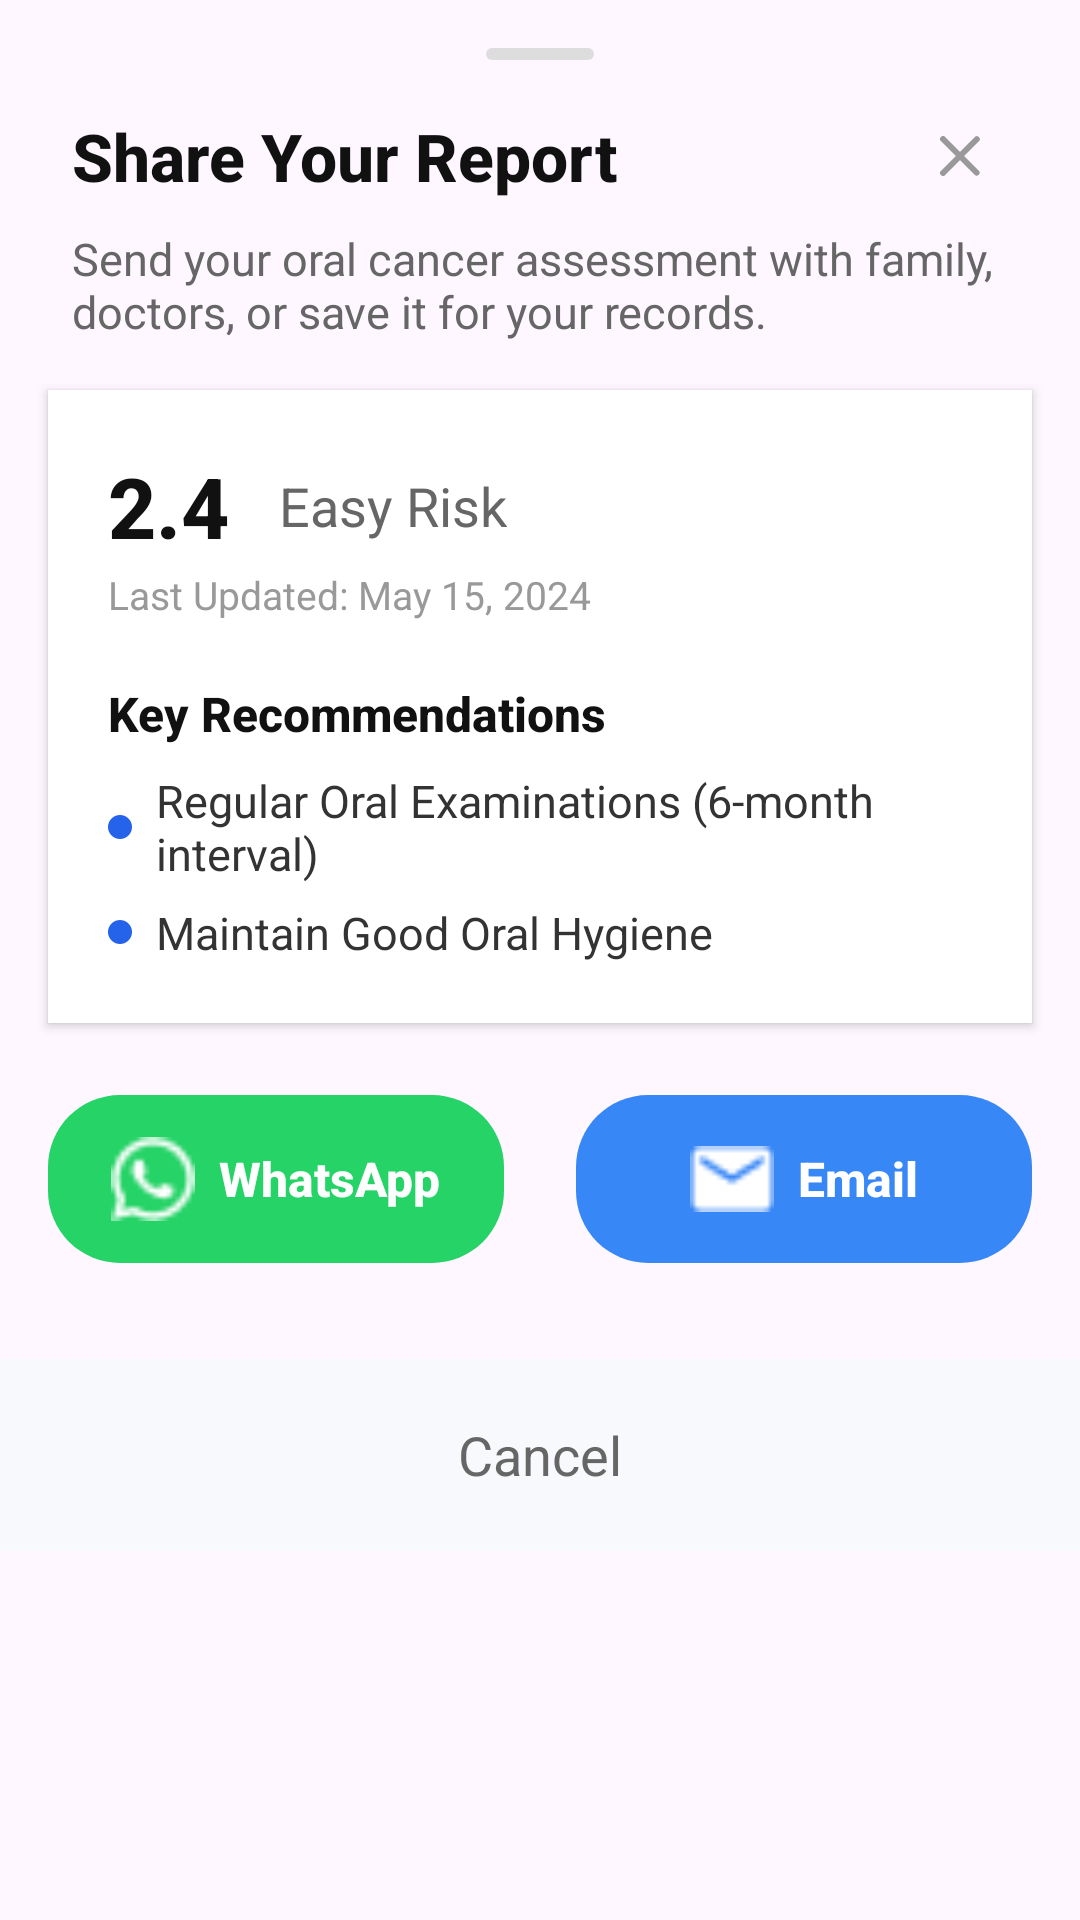

Android layout source for this screen:
<!-- AndroidManifest.xml: application theme Theme.Echohealth -->
<!-- res/layout/activity_popupshare.xml -->
<?xml version="1.0" encoding="utf-8"?>
<LinearLayout xmlns:android="http://schemas.android.com/apk/res/android"
    xmlns:app="http://schemas.android.com/apk/res-auto"
    android:id="@+id/bottomSheetRoot"
    android:layout_width="match_parent"
    android:layout_height="wrap_content"
    android:orientation="vertical"
    android:background="@drawable/bg_bottom_sheet_16dp"
    android:paddingStart="0dp"
    android:paddingEnd="0dp"
    android:paddingTop="0dp"
    android:paddingBottom="0dp"
    android:elevation="8dp">

    
    <View
        android:layout_width="36dp"
        android:layout_height="4dp"
        android:layout_gravity="center_horizontal"
        android:background="@drawable/bg_drag_handle_rounded"
        android:layout_marginTop="16dp"
        android:layout_marginBottom="16dp" />

    
    <RelativeLayout
        android:layout_width="match_parent"
        android:layout_height="wrap_content"
        android:paddingStart="24dp"
        android:paddingEnd="24dp">

        <TextView
            android:id="@+id/tvTitle"
            android:layout_width="wrap_content"
            android:layout_height="wrap_content"
            android:text="Share Your Report"
            android:textColor="#111111"
            android:textSize="22sp"
            android:textStyle="bold"
            android:fontFamily="sans-serif-medium"
            android:layout_alignParentStart="true"
            android:layout_centerVertical="true" />

        <ImageButton
            android:id="@+id/btnClose"
            android:layout_width="32dp"
            android:layout_height="32dp"
            android:background="?android:attr/selectableItemBackgroundBorderless"
            android:src="@drawable/ic_close"
            android:contentDescription="@string/desc_close"
            android:layout_alignParentEnd="true"
            android:layout_centerVertical="true"
            android:padding="6dp"
            app:tint="#999999" />
    </RelativeLayout>

    
    <TextView
        android:id="@+id/tvSubtitle"
        android:layout_width="match_parent"
        android:layout_height="wrap_content"
        android:text="Send your oral cancer assessment with family, doctors, or save it for your records."
        android:textColor="#666666"
        android:textSize="15sp"
        android:fontFamily="sans-serif"
        android:layout_marginTop="8dp"
        android:layout_marginBottom="16dp"
        android:paddingStart="24dp"
        android:paddingEnd="24dp" />

    
    <LinearLayout
        android:layout_width="match_parent"
        android:layout_height="wrap_content"
        android:orientation="vertical"
        android:background="#FFFFFF"
        android:padding="20dp"
        android:layout_marginBottom="24dp"
        android:layout_marginStart="16dp"
        android:layout_marginEnd="16dp"
        android:elevation="2dp"
        android:clipToOutline="true"
        android:id="@+id/reportCard"
        android:backgroundTint="#FFFFFF">

        <LinearLayout
            android:layout_width="match_parent"
            android:layout_height="wrap_content"
            android:orientation="horizontal"
            android:gravity="center_vertical">

            <TextView
                android:id="@+id/tvScore"
                android:layout_width="wrap_content"
                android:layout_height="wrap_content"
                android:text="2.4"
                android:textColor="#111111"
                android:textSize="28sp"
                android:textStyle="bold"
                android:fontFamily="sans-serif-medium" />

            <TextView
                android:id="@+id/tvRiskLevel"
                android:layout_width="wrap_content"
                android:layout_height="wrap_content"
                android:text="  Easy Risk"
                android:textColor="#666666"
                android:textSize="18sp"
                android:fontFamily="sans-serif"
                android:layout_marginStart="8dp" />
        </LinearLayout>

        <TextView
            android:id="@+id/tvLastUpdated"
            android:layout_width="wrap_content"
            android:layout_height="wrap_content"
            android:text="Last Updated: May 15, 2024"
            android:textColor="#999999"
            android:textSize="13sp"
            android:fontFamily="sans-serif"
            android:layout_marginTop="2dp"
            android:layout_marginBottom="12dp" />

        <TextView
            android:id="@+id/tvKeyRecommendations"
            android:layout_width="wrap_content"
            android:layout_height="wrap_content"
            android:text="Key Recommendations"
            android:textColor="#111111"
            android:textSize="16sp"
            android:textStyle="bold"
            android:fontFamily="sans-serif-medium"
            android:layout_marginTop="8dp"
            android:layout_marginBottom="8dp" />

        
        <LinearLayout
            android:layout_width="match_parent"
            android:layout_height="wrap_content"
            android:orientation="vertical">

            <LinearLayout
                android:layout_width="match_parent"
                android:layout_height="wrap_content"
                android:orientation="horizontal"
                android:layout_marginBottom="6dp">

                <ImageView
                    android:layout_width="8dp"
                    android:layout_height="8dp"
                    android:src="@drawable/ic_blue_bullet"
                    android:layout_gravity="center_vertical"
                    android:layout_marginEnd="8dp" />

                <TextView
                    android:layout_width="wrap_content"
                    android:layout_height="wrap_content"
                    android:text="Regular Oral Examinations (6-month interval)"
                    android:textColor="#333333"
                    android:textSize="15sp"
                    android:fontFamily="sans-serif" />
            </LinearLayout>

            <LinearLayout
                android:layout_width="match_parent"
                android:layout_height="wrap_content"
                android:orientation="horizontal">

                <ImageView
                    android:layout_width="8dp"
                    android:layout_height="8dp"
                    android:src="@drawable/ic_blue_bullet"
                    android:layout_gravity="center_vertical"
                    android:layout_marginEnd="8dp" />

                <TextView
                    android:layout_width="wrap_content"
                    android:layout_height="wrap_content"
                    android:text="Maintain Good Oral Hygiene"
                    android:textColor="#333333"
                    android:textSize="15sp"
                    android:fontFamily="sans-serif" />
            </LinearLayout>
        </LinearLayout>
    </LinearLayout>

    
    <LinearLayout
        android:layout_width="match_parent"
        android:layout_height="wrap_content"
        android:orientation="horizontal"
        android:gravity="center"
        android:layout_marginBottom="32dp"
        android:paddingStart="16dp"
        android:paddingEnd="16dp">

        
        <LinearLayout
            android:id="@+id/btnWhatsApp"
            android:layout_width="0dp"
            android:layout_height="56dp"
            android:layout_weight="1"
            android:orientation="horizontal"
            android:gravity="center"
            android:background="@drawable/bg_whatsapp_rounded_24dp"
            android:layout_marginEnd="12dp"
            android:clickable="true"
            android:focusable="true"
            android:foreground="?android:attr/selectableItemBackground">

            <ImageView
                android:layout_width="28dp"
                android:layout_height="28dp"
                android:src="@drawable/whatsapp"
                android:contentDescription="@string/desc_whatsapp"
                android:layout_marginEnd="8dp" />

            <TextView
                android:layout_width="wrap_content"
                android:layout_height="wrap_content"
                android:text="WhatsApp"
                android:textColor="#FFFFFF"
                android:textSize="16sp"
                android:textStyle="bold"
                android:fontFamily="sans-serif-medium" />
        </LinearLayout>

        
        <LinearLayout
            android:id="@+id/btnEmail"
            android:layout_width="0dp"
            android:layout_height="56dp"
            android:layout_weight="1"
            android:orientation="horizontal"
            android:gravity="center"
            android:background="@drawable/bg_email_rounded_24dp"
            android:layout_marginStart="12dp"
            android:clickable="true"
            android:focusable="true"
            android:foreground="?android:attr/selectableItemBackground">

            <ImageView
                android:layout_width="28dp"
                android:layout_height="28dp"
                android:src="@drawable/ema"
                android:contentDescription="@string/desc_email"
                android:layout_marginEnd="8dp" />

            <TextView
                android:layout_width="wrap_content"
                android:layout_height="wrap_content"
                android:text="Email"
                android:textColor="#FFFFFF"
                android:textSize="16sp"
                android:textStyle="bold"
                android:fontFamily="sans-serif-medium" />
        </LinearLayout>
    </LinearLayout>

    
    <LinearLayout
        android:layout_width="match_parent"
        android:layout_height="64dp"
        android:background="#F8F9FC"
        android:gravity="center">
        <TextView
            android:id="@+id/btnCancel"
            android:layout_width="wrap_content"
            android:layout_height="wrap_content"
            android:text="Cancel"
            android:textColor="#666666"
            android:textSize="18sp"
            android:fontFamily="sans-serif"
            android:gravity="center"
            android:clickable="true"
            android:focusable="true" />
    </LinearLayout>
</LinearLayout>
<!-- resources referenced by this layout -->
<resources>
  <!-- drawable bg_drag_handle_rounded (drawable) -->
  <?xml version="1.0" encoding="utf-8"?>
  <shape xmlns:android="http://schemas.android.com/apk/res/android">
      <solid android:color="#DDDDDD"/>
      <corners android:radius="2dp"/>
  </shape>
  <!-- drawable bg_email_rounded_24dp (drawable) -->
  <?xml version="1.0" encoding="utf-8"?>
  <shape xmlns:android="http://schemas.android.com/apk/res/android">
      <solid android:color="#3887F6"/>
      <corners android:radius="24dp"/>
  </shape>
  <!-- drawable bg_whatsapp_rounded_24dp (drawable) -->
  <?xml version="1.0" encoding="utf-8"?>
  <shape xmlns:android="http://schemas.android.com/apk/res/android">
      <solid android:color="#25D366"/>
      <corners android:radius="24dp"/>
  </shape>
  <!-- drawable ema: png bitmap (drawable, 302 bytes) -->
  <!-- drawable ic_blue_bullet (drawable) -->
  <?xml version="1.0" encoding="utf-8"?>
  <shape xmlns:android="http://schemas.android.com/apk/res/android" android:shape="oval">
      <size android:width="8dp" android:height="8dp"/>
      <solid android:color="#2563EB"/>
  </shape>
  <!-- drawable ic_close (drawable) -->
  <?xml version="1.0" encoding="utf-8"?>
  <vector xmlns:android="http://schemas.android.com/apk/res/android"
      android:width="24dp"
      android:height="24dp"
      android:viewportWidth="24"
      android:viewportHeight="24">
      <path
          android:fillColor="#999999"
          android:pathData="M18.3,5.71a1,1 0 0 0 -1.41,0L12,10.59 7.11,5.7A1,1 0 1 0 5.7,7.11L10.59,12l-4.89,4.89a1,1 0 1 0 1.41,1.41L12,13.41l4.89,4.89a1,1 0 0 0 1.41,-1.41L13.41,12l4.89,-4.89a1,1 0 0 0 0,-1.4z"/>
  </vector>
  <!-- drawable whatsapp: png bitmap (drawable, 419 bytes) -->
  <string name="desc_close">Close</string>
  <string name="desc_email">Email</string>
  <string name="desc_whatsapp">WhatsApp</string>
  <style name="Theme.Echohealth" parent="Base.Theme.Echohealth" />
  <style name="Base.Theme.Echohealth" parent="Theme.Material3.DayNight.NoActionBar">
          
          
      </style>
</resources>
